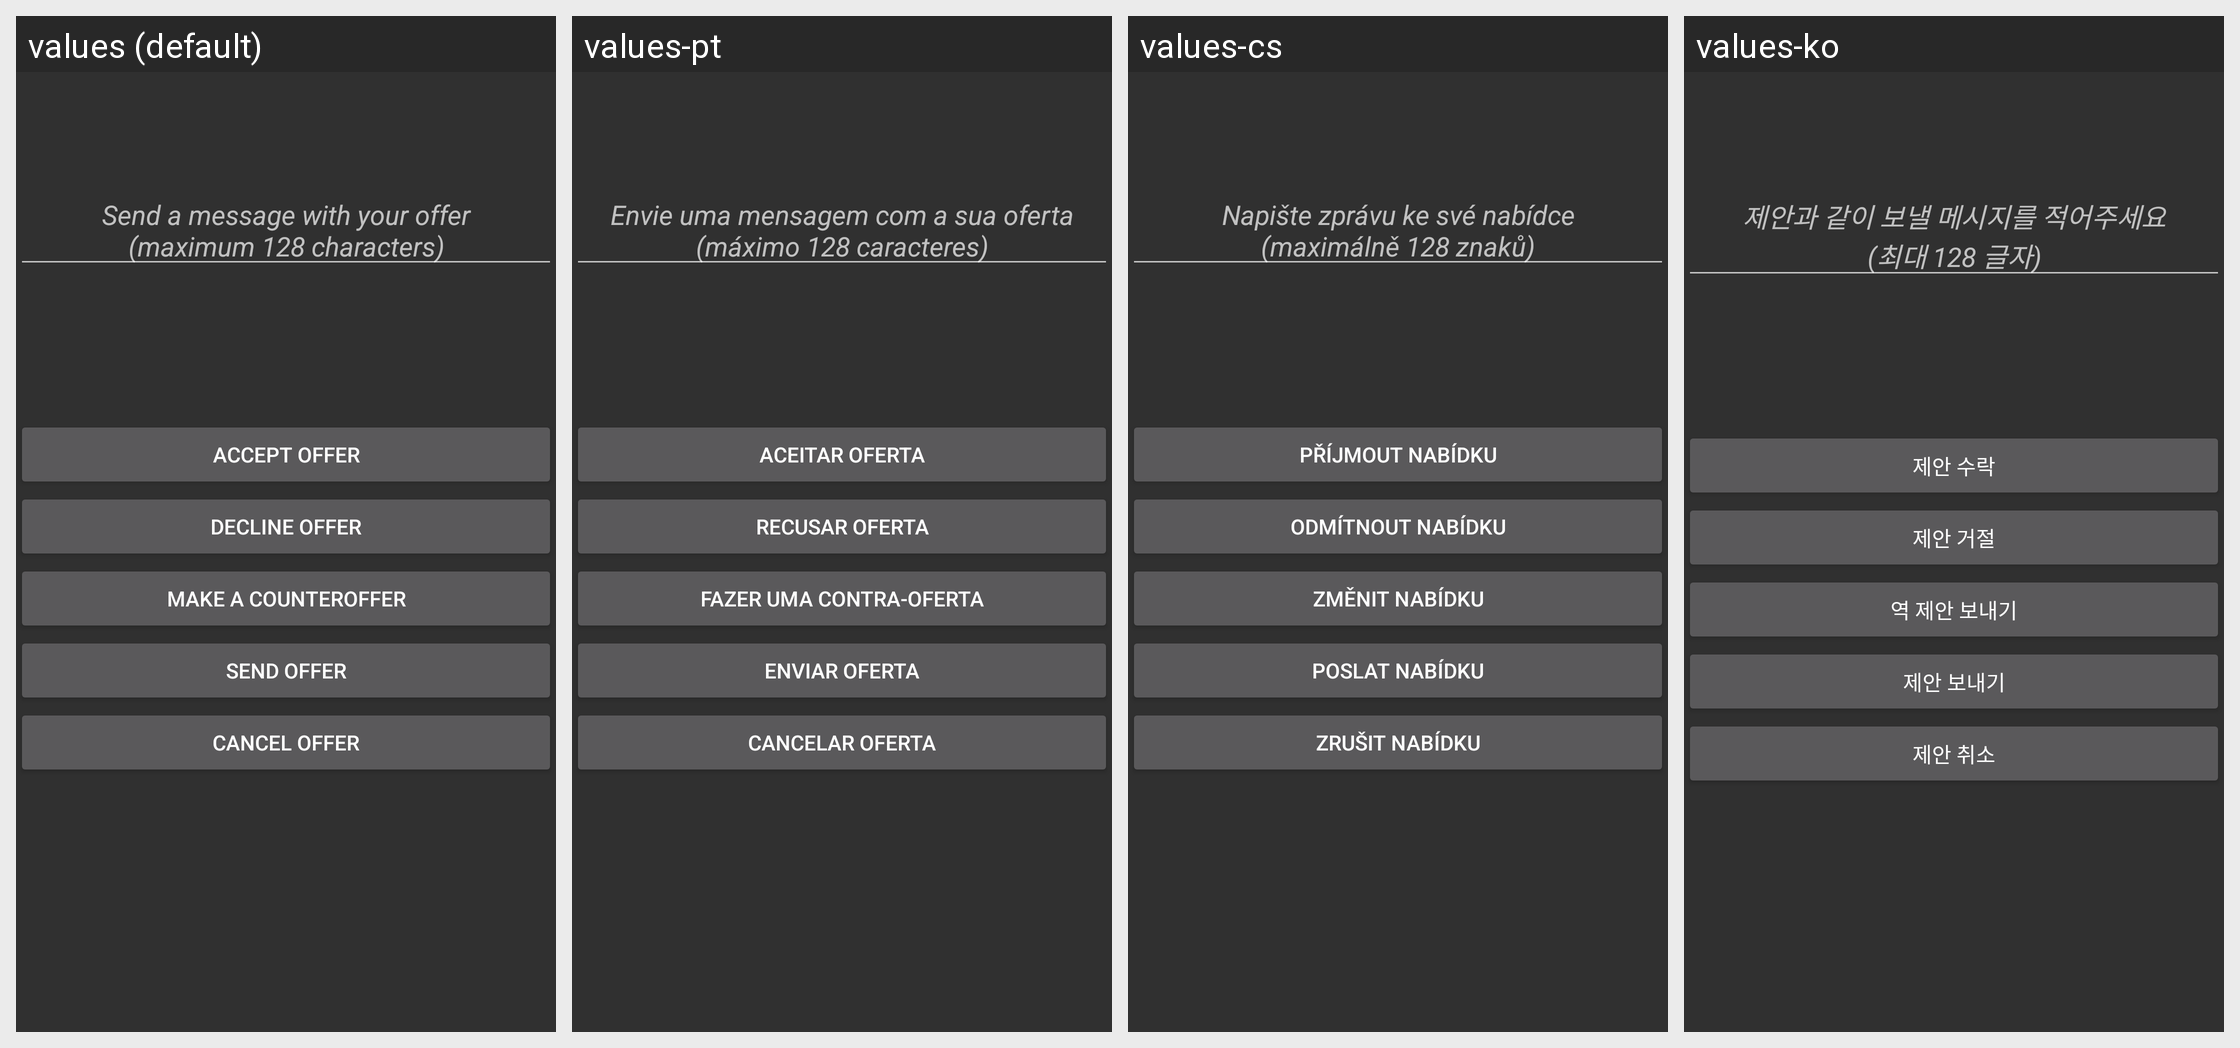

Here is an Android app screen in its default locale and in the app's own translations. Write out the translated-string differences for the strings that appear on this screen.
Android screen res/layout/offer_tab_review.xml rendered under 4 locales, left to right: values (default), values-pt, values-cs, values-ko. Device: Nexus 5 (rendered at 1080×1920; each locale shown at half size, 540×960, under a caption strip naming it); theme AppTheme.
Other locales in the repository, not shown: values-de, values-ru, values-tr, values-zh.
Strings drawn on this screen, with the default value and each locale's value (text and hints the layout hard-codes, and strings that could not be matched under every locale, appear in the picture but are not listed):

offer_send_message
  values: Send a message with your offer
      (maximum 128 characters)
  values-pt: Envie uma mensagem com a sua oferta
      (máximo 128 caracteres)
  values-cs: Napište zprávu ke své nabídce
      (maximálně 128 znaků)
  values-ko: 제안과 같이 보낼 메시지를 적어주세요
      (최대 128 글자)

offer_accept
  values: Accept Offer
  values-pt: Aceitar oferta
  values-cs: Příjmout Nabídku
  values-ko: 제안 수락

offer_decline
  values: Decline Offer
  values-pt: Recusar oferta
  values-cs: Odmítnout Nabídku
  values-ko: 제안 거절

offer_counter
  values: Make a Counteroffer
  values-pt: Fazer uma contra-oferta
  values-cs: Změnit Nabídku
  values-ko: 역 제안 보내기

offer_send
  values: Send Offer
  values-pt: Enviar Oferta
  values-cs: Poslat Nabídku
  values-ko: 제안 보내기

offer_cancel
  values: Cancel Offer
  values-pt: Cancelar Oferta
  values-cs: Zrušit Nabídku
  values-ko: 제안 취소
